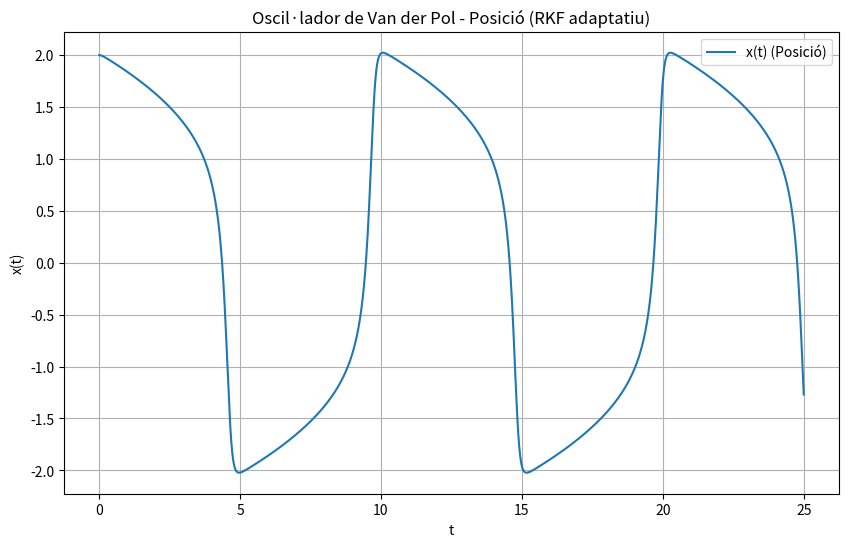
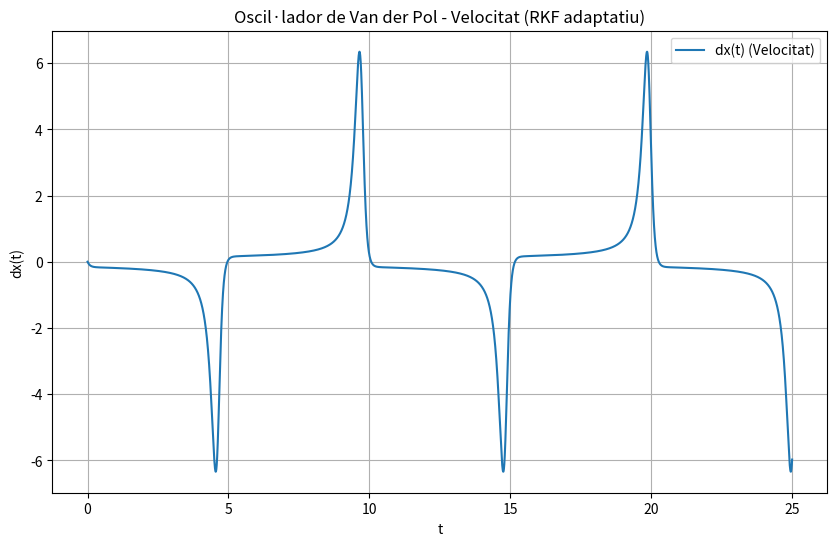
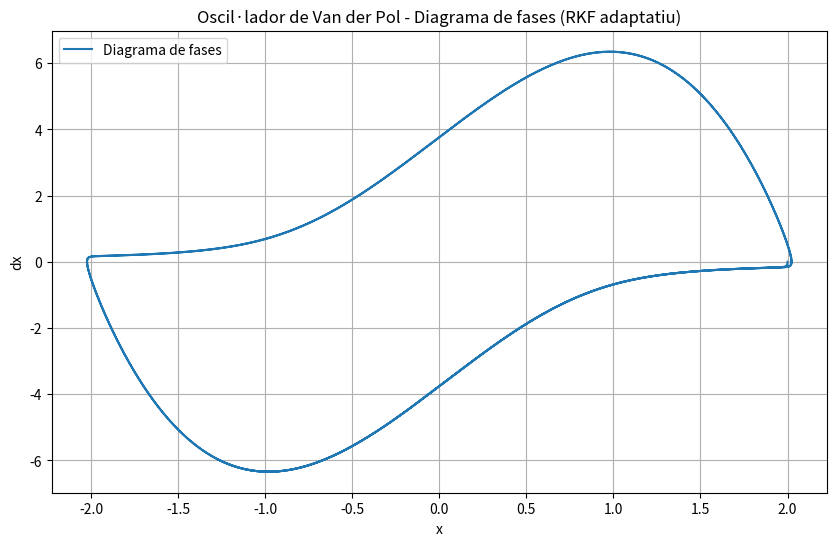
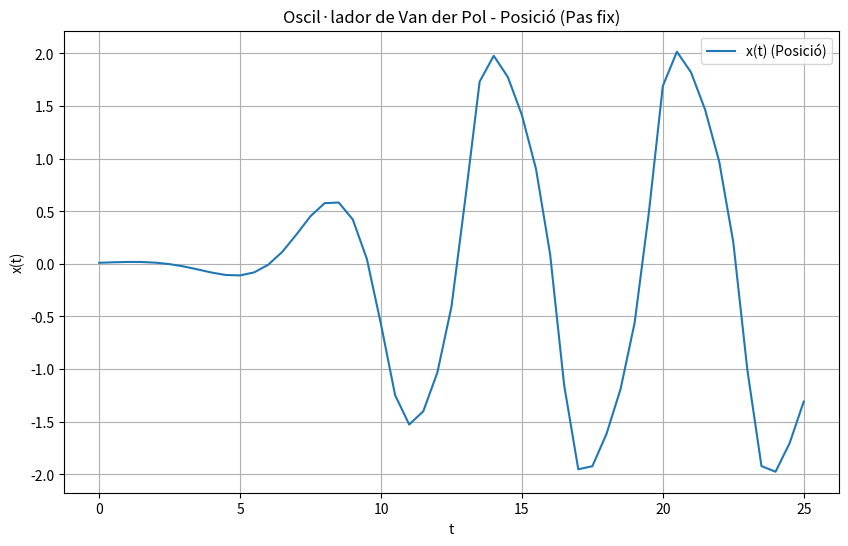
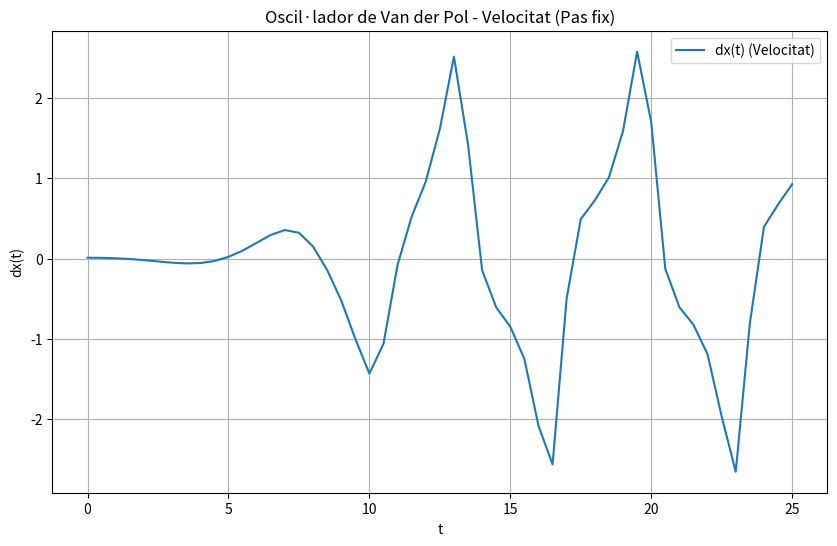
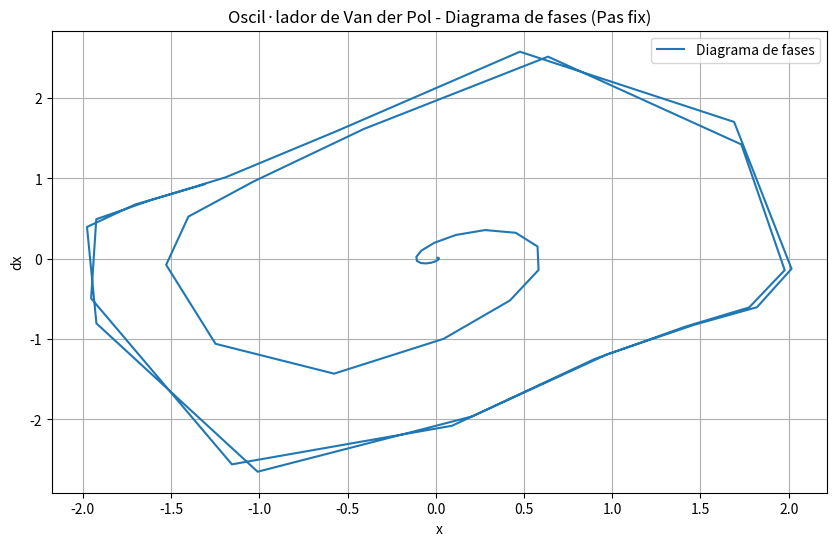

Recreate these plots in Python, in order.
import numpy as np
import matplotlib.pyplot as plt

def RK2(f, g, x, y1, y2, h):    
    f0 = f(x, y1, y2)
    g0 = g(x, y1, y2)
    f1 = f(x + h / 4, y1 + f0 * h / 4, y2 + g0 * h / 4)
    g1 = g(x + h / 4, y1 + f0 * h / 4, y2 + g0 * h / 4)
    f2 = f(x + 3 * h / 8, y1 + h * f0 * 3 / 32 + h * f1 * 9 / 32, y2 + h * g0 * 3 / 32 + h * g1 * 9 / 32)
    g2 = g(x + 3 * h / 8, y1 + h * f0 * 3 / 32 + h * f1 * 9 / 32, y2 + h * g0 * 3 / 32 + h * g1 * 9 / 32)
    f3 = f(x + 12 * h / 13, y1 + h * f0 * 1932 / 2197 - h * f1 * 7200 / 2197 + h * f2 * 7296 / 2197,
           y2 + h * g0 * 1932 / 2197 - h * g1 * 7200 / 2197 + h * g2 * 7296 / 2197)
    g3 = g(x + 12 * h / 13, y1 + h * f0 * 1932 / 2197 - h * f1 * 7200 / 2197 + h * f2 * 7296 / 2197,
           y2 + h * g0 * 1932 / 2197 - h * g1 * 7200 / 2197 + h * g2 * 7296 / 2197)
    f4 = f(x + h, y1 + h * f0 * 439 / 216 - h * f1 * 8 + h * f2 * 3680 / 513 - h * f3 * 845 / 4104,
           y2 + h * g0 * 439 / 216 - h * g1 * 8 + h * g2 * 3680 / 513 - h * g3 * 845 / 4104)
    g4 = g(x + h, y1 + h * f0 * 439 / 216 - h * f1 * 8 + h * f2 * 3680 / 513 - h * f3 * 845 / 4104,
           y2 + h * g0 * 439 / 216 - h * g1 * 8 + h * g2 * 3680 / 513 - h * g3 * 845 / 4104)
    f5 = f(x + h / 2, y1 - h * f0 * 8 / 27 + h * f1 * 2 - h * f2 * 3544 / 2565 + h * f3 * 1859 / 4104 - h * f4 * 11 / 40,
           y2 - h * g0 * 8 / 27 + h * g1 * 2 - h * g2 * 3544 / 2565 + h * g3 * 1859 / 4104 - h * g4 * 11 / 40)
    g5 = g(x + h / 2, y1 - h * f0 * 8 / 27 + h * f1 * 2 - h * f2 * 3544 / 2565 + h * f3 * 1859 / 4104 - h * f4 * 11 / 40,
           y2 - h * g0 * 8 / 27 + h * g1 * 2 - h * g2 * 3544 / 2565 + h * g3 * 1859 / 4104 - h * g4 * 11 / 40)
    y1_next = y1 + h * (f0 * 16 / 135 + f2 * 6656 / 12825 + f3 * 28561 / 56430 - f4 * 9 / 50 + f5 * 2 / 55)
    y2_next = y2 + h * (g0 * 16 / 135 + g2 * 6656 / 12825 + g3 * 28561 / 56430 - g4 * 9 / 50 + g5 * 2 / 55)
    err1 = h * abs(1 / 360 * f0 - 128 / 4275 * f2 - 2197 / 75240 * f3 + 1 / 50 * f4 + 2 / 55 * f5)
    err2 = h * abs(1 / 360 * g0 - 128 / 4275 * g2 - 2197 / 75240 * g3 + 1 / 50 * g4 + 2 / 55 * g5)
    return y1_next, y2_next, err1, err2

def solve_van_der_pol(x0, dx0, t_end, h_init, tol, mu=1.0, adaptatiu=True):
    t_vals = [0]
    x_vals = [x0]
    dx_vals = [dx0]
    h_vals = [h_init]
    h = h_init
    while t_vals[-1] < t_end:
        x, dx, err_x, err_dx = RK2(
            lambda t, x, dx: dx,
            lambda t, x, dx: mu * (1 - x**2) * dx - x,
            t_vals[-1], x_vals[-1], dx_vals[-1], h
        )
        if adaptatiu and max(err_x, err_dx) > tol:
            h = 0.9 * h * (tol / max(err_x, err_dx))**0.25
        else:
            t_vals.append(t_vals[-1] + h)
            x_vals.append(x)
            dx_vals.append(dx)
            h_vals.append(h)
    return t_vals, x_vals, dx_vals, h_vals

def plot_results(t_vals, x_vals, dx_vals, h_vals, title_suffix=""):
    plt.figure(figsize=(10, 6))
    plt.plot(t_vals, x_vals, label="x(t) (Posició)")
    plt.xlabel("t")
    plt.ylabel("x(t)")
    plt.title(f"Oscil·lador de Van der Pol - Posició {title_suffix}")
    plt.legend()
    plt.grid()
    plt.show()

    plt.figure(figsize=(10, 6))
    plt.plot(t_vals, dx_vals, label="dx(t) (Velocitat)")
    plt.xlabel("t")
    plt.ylabel("dx(t)")
    plt.title(f"Oscil·lador de Van der Pol - Velocitat {title_suffix}")
    plt.legend()
    plt.grid()
    plt.show()

    plt.figure(figsize=(10, 6))
    plt.plot(x_vals, dx_vals, label="Diagrama de fases")
    plt.xlabel("x")
    plt.ylabel("dx")
    plt.title(f"Oscil·lador de Van der Pol - Diagrama de fases {title_suffix}")
    plt.legend()
    plt.grid()
    plt.show()

if __name__ == "__main__":
    # Cas 1: RKF adaptatiu
    x0 = 2.0
    dx0 = 0.0
    t_end = 25
    h_init = 0.1
    tol = 1e-10
    mu = 4.0
    t_vals, x_vals, dx_vals, h_vals = solve_van_der_pol(x0, dx0, t_end, h_init, tol, mu, adaptatiu=True)
    plot_results(t_vals, x_vals, dx_vals, h_vals, title_suffix="(RKF adaptatiu)")

    # Cas 2: RKF amb pas fix
    x0 = 0.01
    dx0 = 0.01
    t_end = 25
    h_init = 0.5
    tol = 1e-10
    mu = 1.0
    t_vals, x_vals, dx_vals, h_vals = solve_van_der_pol(x0, dx0, t_end, h_init, tol, mu, adaptatiu=False)
    plot_results(t_vals, x_vals, dx_vals, h_vals, title_suffix="(Pas fix)")